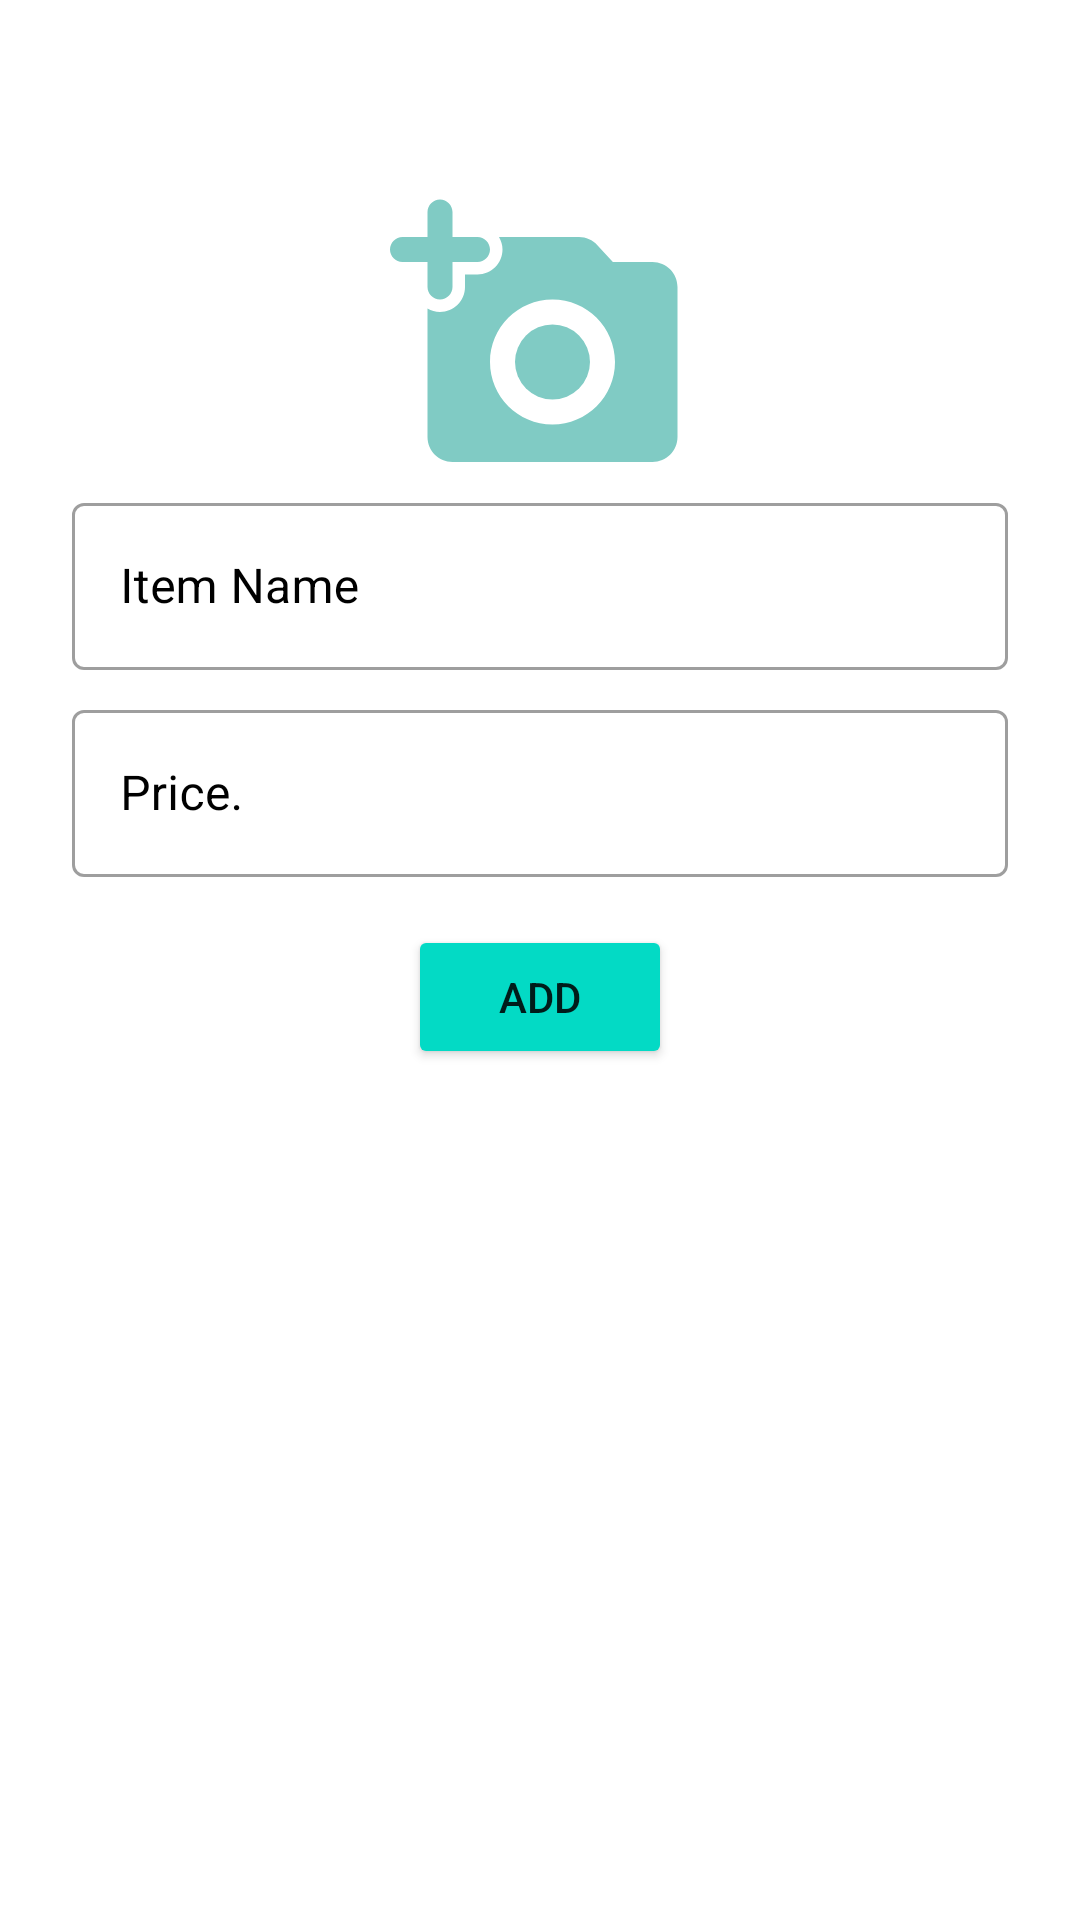

The Android layout XML behind this screen, and the referenced resources:
<!-- AndroidManifest.xml: application theme Theme.DORMS -->
<!-- res/layout/activity_add_lunch.xml -->
<?xml version="1.0" encoding="utf-8"?>

<androidx.constraintlayout.widget.ConstraintLayout xmlns:android="http://schemas.android.com/apk/res/android"
    xmlns:app="http://schemas.android.com/apk/res-auto"
    xmlns:tools="http://schemas.android.com/tools"
    android:layout_width="match_parent"
    android:layout_height="match_parent"
    tools:context=".AddMenuActivity">

    <LinearLayout
        android:layout_width="match_parent"
        android:layout_height="wrap_content"
        android:orientation="vertical"
        app:layout_constraintBottom_toBottomOf="parent"
        app:layout_constraintEnd_toEndOf="parent"
        app:layout_constraintStart_toStartOf="parent"
        app:layout_constraintTop_toTopOf="parent"
        app:layout_constraintVertical_bias="0.18">

        <ImageView
            android:id="@+id/menu_image"
            android:layout_width="100dp"
            android:layout_height="100dp"
            android:scaleType="centerCrop"
            android:layout_gravity="center_horizontal"
            android:src="@drawable/ic_round_add_a_photo_24" />

        <com.google.android.material.textfield.TextInputLayout

            style="@style/Widget.MaterialComponents.TextInputLayout.OutlinedBox"
            android:layout_width="match_parent"
            android:layout_height="wrap_content"
            android:layout_marginHorizontal="24dp"
            android:hint="Item Name"
            android:layout_marginTop="@dimen/_16sdp"
            android:textColorHint="@color/black">


            <com.google.android.material.textfield.TextInputEditText
                android:id="@+id/i_name"
                android:layout_width="match_parent"
                android:layout_height="wrap_content"
                android:inputType="textPersonName" />

        </com.google.android.material.textfield.TextInputLayout>

        <com.google.android.material.textfield.TextInputLayout
            style="@style/Widget.MaterialComponents.TextInputLayout.OutlinedBox"
            android:layout_width="match_parent"
            android:layout_height="wrap_content"
            android:layout_marginHorizontal="24dp"
            android:layout_marginTop="8dp"
            android:hint="Price."
            android:textColorHint="@color/black">


            <com.google.android.material.textfield.TextInputEditText
                android:id="@+id/price"
                android:layout_width="match_parent"
                android:layout_height="wrap_content"
                android:inputType="textEmailAddress" />

        </com.google.android.material.textfield.TextInputLayout>

        <Button
            android:id="@+id/add_button2"
            android:layout_width="wrap_content"
            android:layout_height="wrap_content"
            android:layout_gravity="center_horizontal"
            android:layout_marginTop="16dp"
            android:backgroundTint="@color/teal_200"
            android:text="ADD" />
    </LinearLayout>


</androidx.constraintlayout.widget.ConstraintLayout>
<!-- resources referenced by this layout -->
<resources>
  <color name="black">#FF000000</color>
  <color name="teal_200">#FF03DAC5</color>
  <!-- drawable ic_round_add_a_photo_24 (drawable) -->
  <vector android:height="200dp" android:tint="#80CBC4"
      android:viewportHeight="24" android:viewportWidth="24"
      android:width="200dp" xmlns:android="http://schemas.android.com/apk/res/android">
      <path android:fillColor="@android:color/white" android:pathData="M3,8c0,0.55 0.45,1 1,1s1,-0.45 1,-1V6h2c0.55,0 1,-0.45 1,-1s-0.45,-1 -1,-1H5V2c0,-0.55 -0.45,-1 -1,-1s-1,0.45 -1,1v2H1c-0.55,0 -1,0.45 -1,1s0.45,1 1,1h2v2z"/>
      <path android:fillColor="@android:color/white" android:pathData="M13,14m-3,0a3,3 0,1 1,6 0a3,3 0,1 1,-6 0"/>
      <path android:fillColor="@android:color/white" android:pathData="M21,6h-3.17l-1.24,-1.35c-0.37,-0.41 -0.91,-0.65 -1.47,-0.65h-6.4c0.17,0.3 0.28,0.63 0.28,1 0,1.1 -0.9,2 -2,2L6,7v1c0,1.1 -0.9,2 -2,2 -0.37,0 -0.7,-0.11 -1,-0.28L3,20c0,1.1 0.9,2 2,2h16c1.1,0 2,-0.9 2,-2L23,8c0,-1.1 -0.9,-2 -2,-2zM13,19c-2.76,0 -5,-2.24 -5,-5s2.24,-5 5,-5 5,2.24 5,5 -2.24,5 -5,5z"/>
  </vector>
  <style name="Theme.DORMS" parent="Theme.MaterialComponents.Light.NoActionBar">
          
          <item name="colorPrimary">@color/purple_500</item>
          <item name="colorPrimaryVariant">@color/purple_700</item>
          <item name="colorOnPrimary">@color/white</item>
          
          <item name="colorSecondary">@color/teal_200</item>
          <item name="colorSecondaryVariant">@color/teal_700</item>
          <item name="colorOnSecondary">@color/black</item>
          
          <item name="android:statusBarColor" tools:targetApi="l">@color/black</item>
          
      </style>
  <color name="purple_500">#FF6200EE</color>
  <color name="purple_700">#FF3700B3</color>
  <color name="white">#FFFFFFFF</color>
  <color name="teal_700">#FF018786</color>
</resources>
